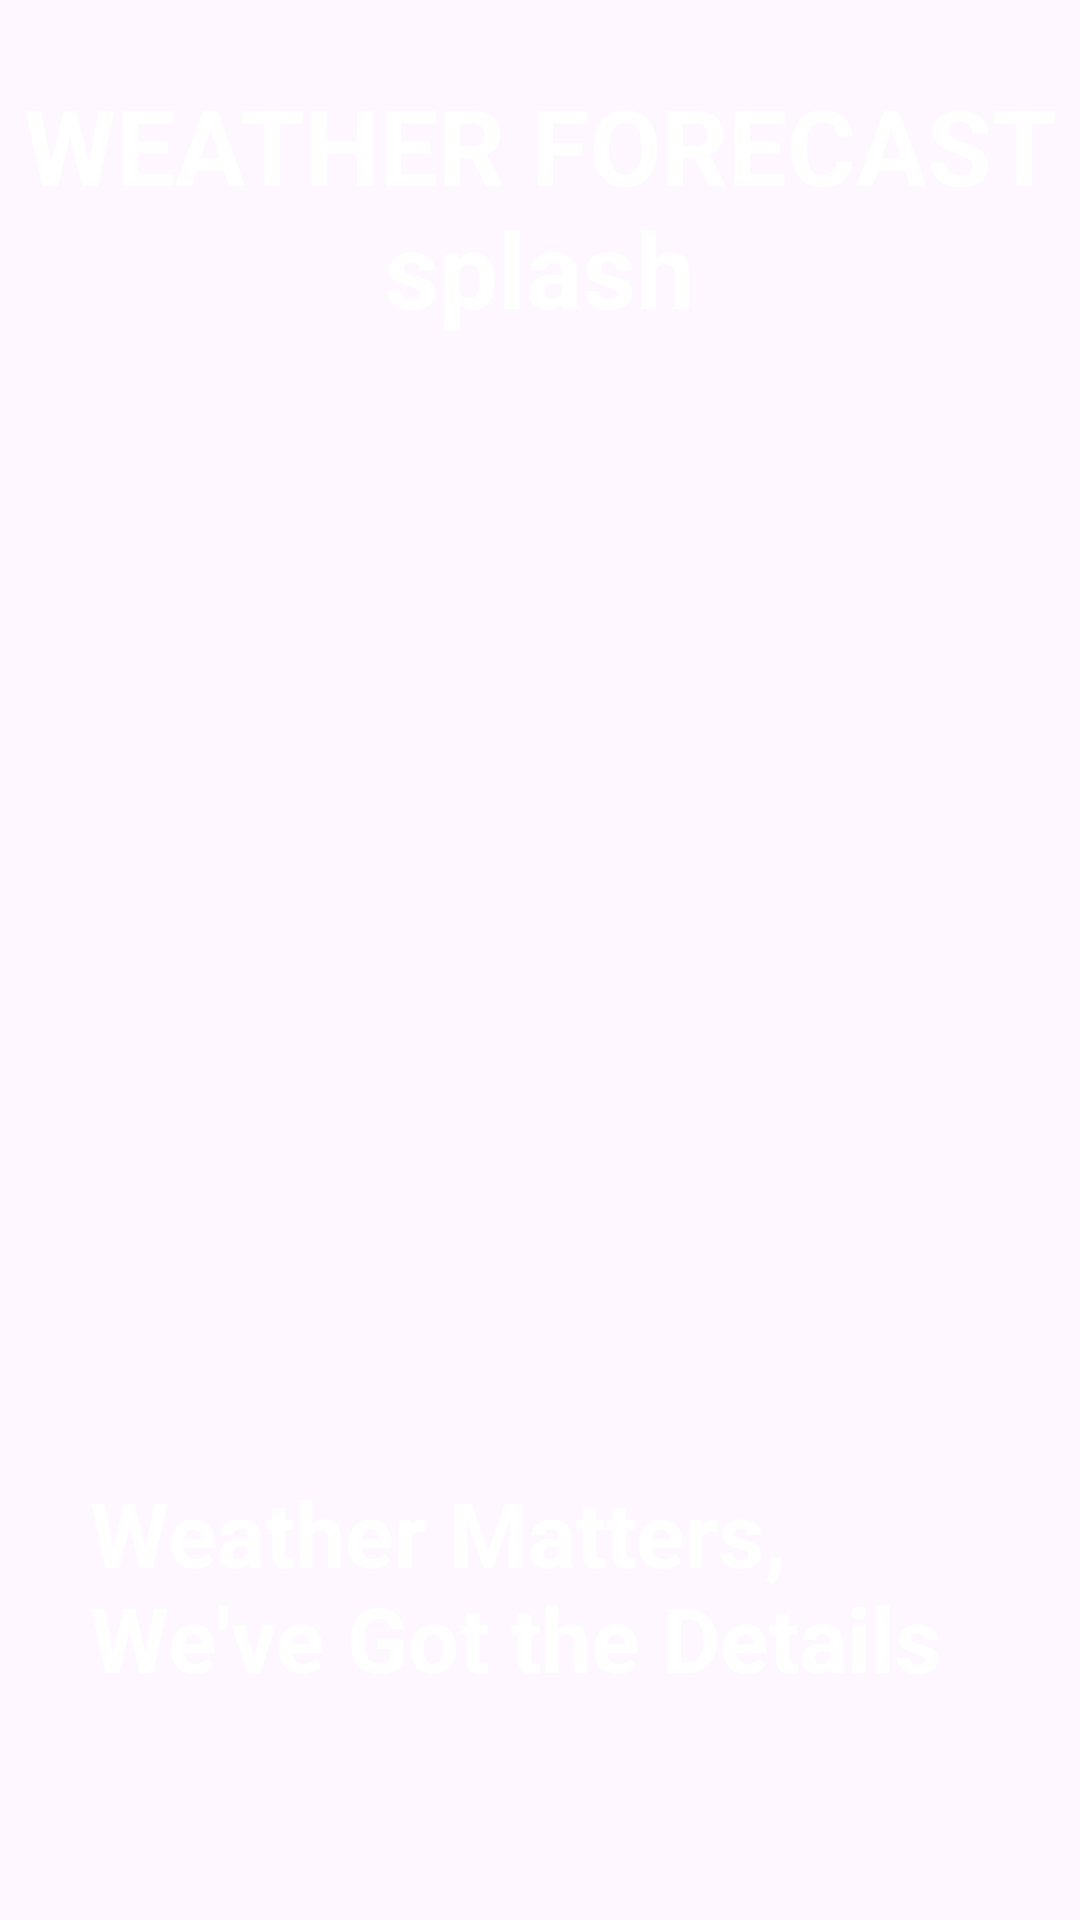

Produce the Android XML layout that renders to this screen, including the resource entries it uses.
<!-- AndroidManifest.xml: application theme Theme.WeatherAppAssement -->
<!-- res/layout/activity_main.xml -->
<?xml version="1.0" encoding="utf-8"?>
<LinearLayout xmlns:android="http://schemas.android.com/apk/res/android"
    xmlns:app="http://schemas.android.com/apk/res-auto"
    xmlns:tools="http://schemas.android.com/tools"
    android:layout_width="match_parent"
    android:layout_height="match_parent"
    android:background="@drawable/ba"
    android:orientation="vertical"
    tools:context=".MainActivity">


    <TextView
        android:layout_width="match_parent"
        android:layout_height="wrap_content"
        android:textColor=" #FFFFFF"
        android:textStyle="bold"
        android:textAlignment="center"
        android:textSize="35dp"
        android:layout_marginTop="25dp"
        android:text="WEATHER FORECAST splash"/>


    <ImageView
        android:layout_width="251dp"
        android:layout_height="258dp"
        android:layout_gravity="center"
        android:layout_marginTop="50dp"
        android:src="@drawable/white_cloud" />

    <TextView
        android:layout_width="300dp"
        android:layout_height="102dp"
        android:layout_gravity="center"
        android:layout_marginTop="70dp"
        android:text="Weather Matters, We've Got the Details"
        android:textColor="@color/white"
        android:textSize="30dp"
        android:textStyle="bold" />


</LinearLayout>
<!-- resources referenced by this layout -->
<resources>
  <style name="Theme.WeatherAppAssement" parent="Base.Theme.WeatherAppAssement" />
  <style name="Base.Theme.WeatherAppAssement" parent="Theme.Material3.DayNight.NoActionBar">
          
          
      </style>
  <!-- not gathered from this repository: default colours our renderer supplied (Android Studio template values) -->
  <color name="white">#FFFFFFFF</color>
</resources>
